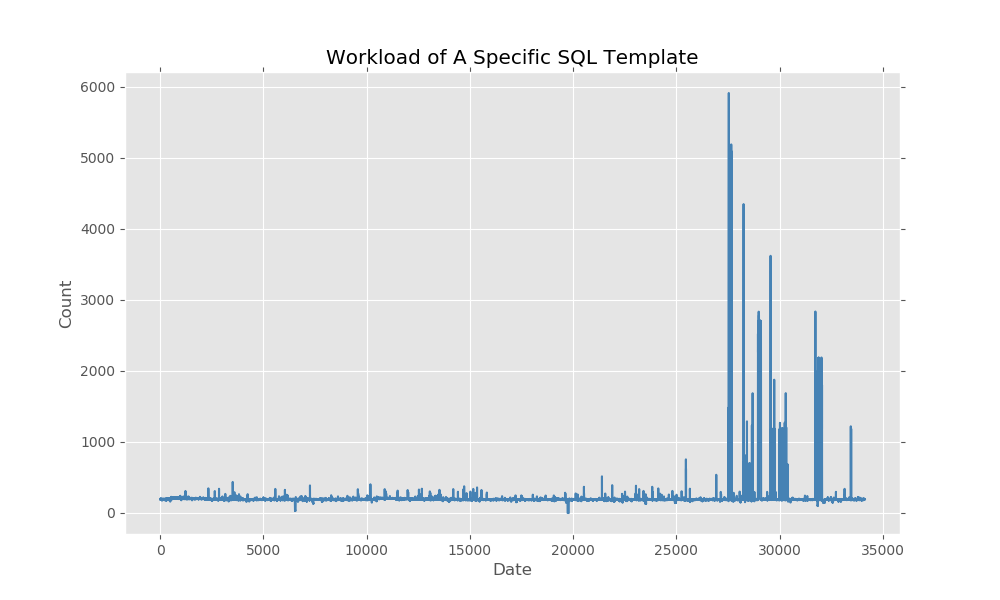

The data file committed next to this chart (first rows):
2019-01-01 00:00:00, 21
2019-01-01 00:10:00, 195
2019-01-01 00:20:00, 189
2019-01-01 00:30:00, 191
2019-01-01 00:40:00, 189
2019-01-01 00:50:00, 191
2019-01-01 01:00:00, 190
2019-01-01 01:10:00, 186
2019-01-01 01:20:00, 191
2019-01-01 01:30:00, 191
2019-01-01 01:40:00, 190
2019-01-01 01:50:00, 190
2019-01-01 02:00:00, 194
2019-01-01 02:10:00, 188
2019-01-01 02:20:00, 188
2019-01-01 02:30:00, 191
2019-01-01 02:40:00, 204
2019-01-01 02:50:00, 190
2019-01-01 03:00:00, 190
2019-01-01 03:10:00, 195
2019-01-01 03:20:00, 188
2019-01-01 03:30:00, 189
2019-01-01 03:40:00, 194
2019-01-01 03:50:00, 197
2019-01-01 04:00:00, 193
2019-01-01 04:10:00, 190
2019-01-01 04:20:00, 195
2019-01-01 04:30:00, 187
2019-01-01 04:40:00, 190
2019-01-01 04:50:00, 186
2019-01-01 05:00:00, 203
2019-01-01 05:10:00, 191
2019-01-01 05:20:00, 192
2019-01-01 05:30:00, 193
2019-01-01 05:40:00, 197
2019-01-01 05:50:00, 192
2019-01-01 06:00:00, 189
2019-01-01 06:10:00, 193
2019-01-01 06:20:00, 195
2019-01-01 06:30:00, 189
2019-01-01 06:40:00, 189
2019-01-01 06:50:00, 192
2019-01-01 07:00:00, 195
2019-01-01 07:10:00, 192
2019-01-01 07:20:00, 193
2019-01-01 07:30:00, 191
2019-01-01 07:40:00, 196
2019-01-01 07:50:00, 190
2019-01-01 08:00:00, 188
2019-01-01 08:10:00, 196
2019-01-01 08:20:00, 187
2019-01-01 08:30:00, 193
2019-01-01 08:40:00, 189
2019-01-01 08:50:00, 192
2019-01-01 09:00:00, 191
2019-01-01 09:10:00, 190
2019-01-01 09:20:00, 199
2019-01-01 09:30:00, 192
2019-01-01 09:40:00, 190
2019-01-01 09:50:00, 194
2019-01-01 10:00:00, 204
... 34,067 more rows
